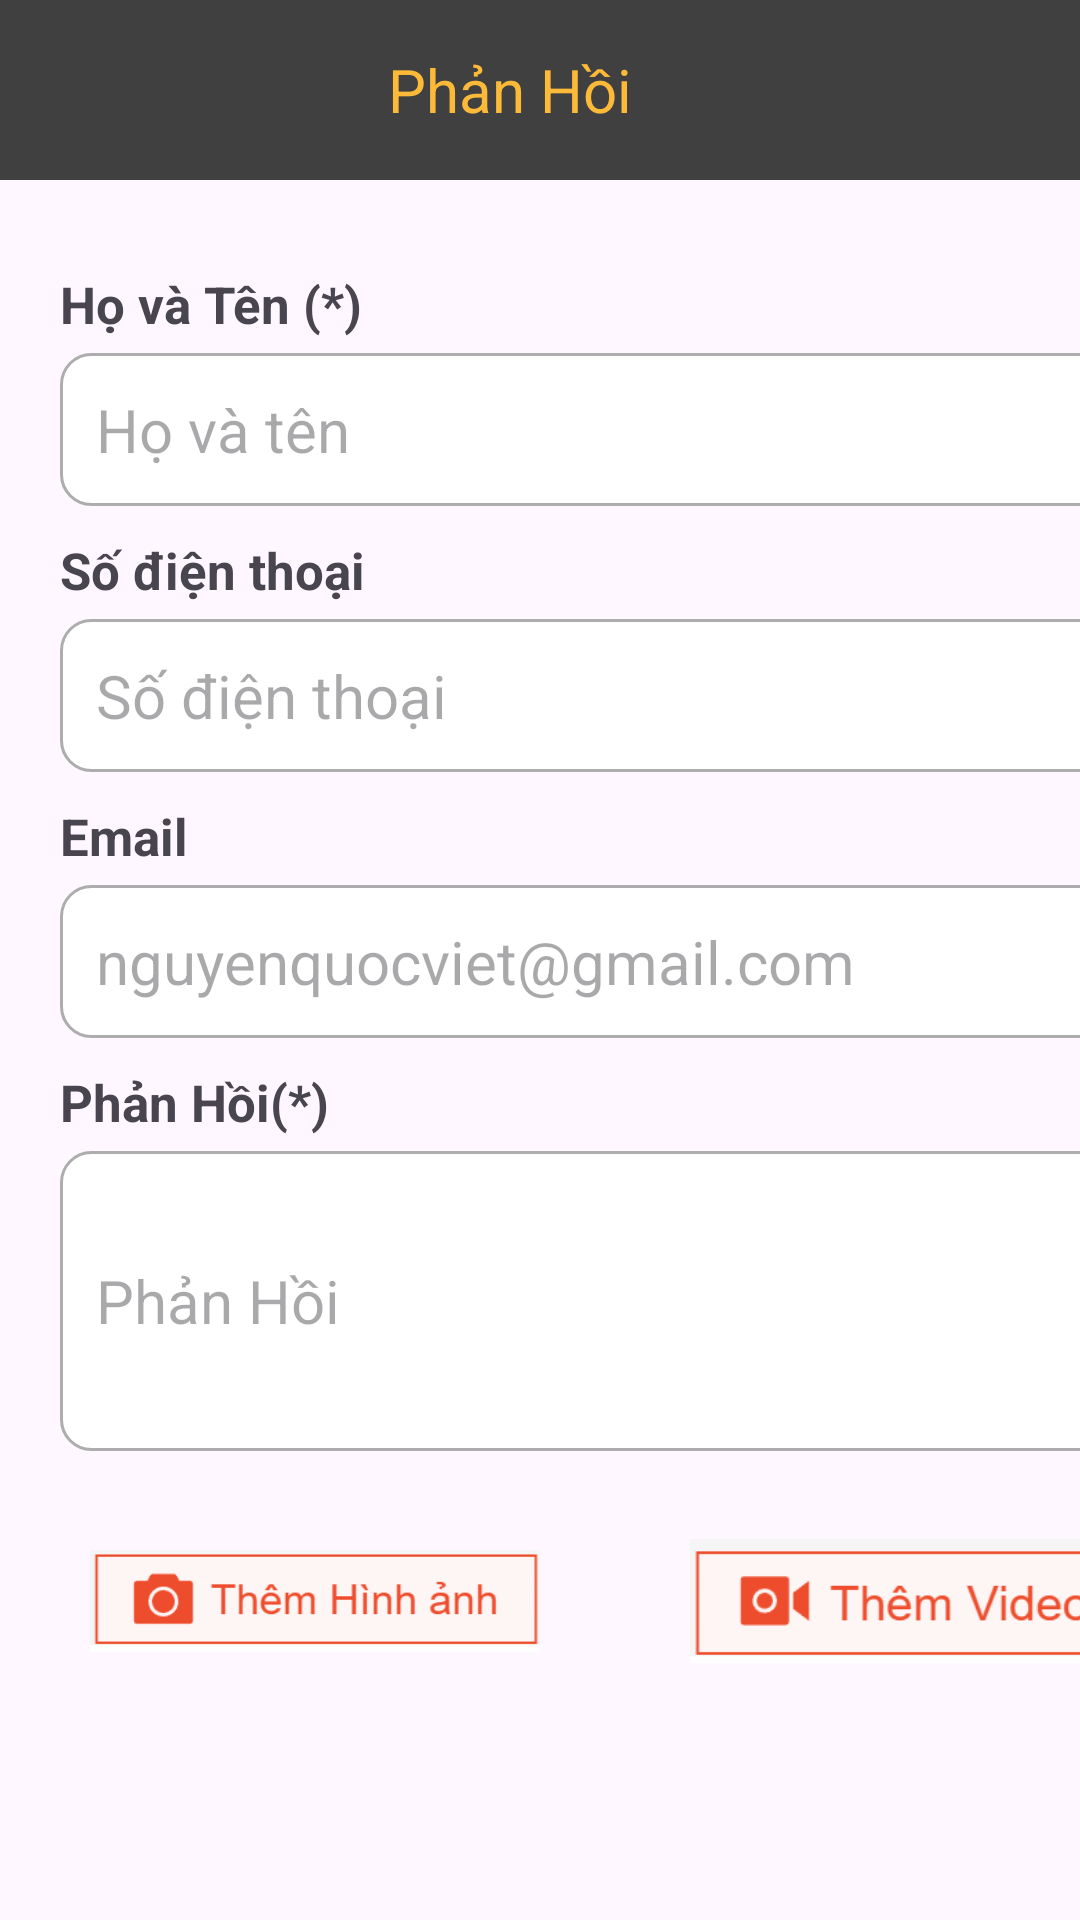

Here is an Android app screen rendered from its layout file. Give the layout XML and the strings, colors and styles it references.
<!-- AndroidManifest.xml: application theme Theme.Project_nhom8 -->
<!-- res/layout/activity_phanhoi.xml -->
<?xml version="1.0" encoding="utf-8"?>
<LinearLayout
    xmlns:android="http://schemas.android.com/apk/res/android"
    xmlns:tools="http://schemas.android.com/tools"
    xmlns:app="http://schemas.android.com/apk/res-auto"
    android:orientation="vertical"
    android:id="@+id/main"
    android:layout_width="match_parent"
    android:layout_height="match_parent"
    >

    <LinearLayout
        android:layout_width="match_parent"
        android:layout_height="60dp"
        android:background="#404040"
        android:gravity="center_vertical"
        android:orientation="horizontal">

        
        <TextView
            android:layout_width="0dp"
            android:layout_height="wrap_content"
            android:textSize="20sp"
            android:textColor="#FDBA38"
            android:layout_marginRight="20dp"
            android:text="Phản Hồi"
            android:layout_weight="1"
            android:gravity="center" />

    </LinearLayout>
    <LinearLayout
        android:layout_width="match_parent"
        android:layout_height="wrap_content"
        android:orientation="vertical"
        android:layout_marginLeft="20dp"
        android:layout_marginTop="30dp">

        <TextView

            android:layout_width="wrap_content"
            android:layout_height="wrap_content"
            android:text="Họ và Tên (*)"
            android:textSize="17dp"
            android:textStyle="bold" />

        <EditText
            android:id="@+id/txttenkhachphanhoi"
            android:layout_width="380dp"
            android:layout_height="wrap_content"
            android:hint="Họ và tên"
            android:layout_marginTop="5dp"
            android:background="@drawable/thietlapedit"
            android:minHeight="48dp"
            android:padding="12dp"
            android:textSize="20sp" />
    </LinearLayout>
    <LinearLayout
        android:layout_width="match_parent"
        android:layout_height="wrap_content"
        android:orientation="vertical"
        android:layout_marginLeft="20dp"
        android:layout_marginTop="10dp">

        <TextView
            android:layout_width="wrap_content"
            android:layout_height="wrap_content"
            android:text="Số điện thoại"
            android:textSize="17dp"
            android:textStyle="bold" />

        <EditText
            android:id="@+id/txtsodienthoaiphanhoi"
            android:layout_width="380dp"
            android:layout_height="wrap_content"
            android:hint="Số điện thoại"
            android:layout_marginTop="5dp"
            android:background="@drawable/thietlapedit"
            android:minHeight="48dp"
            android:padding="12dp"
            android:textSize="20sp" />
    </LinearLayout>
    <LinearLayout
        android:layout_width="match_parent"
        android:layout_height="wrap_content"
        android:orientation="vertical"
        android:layout_marginLeft="20dp"
        android:layout_marginTop="10dp">

        <TextView
            android:layout_width="wrap_content"
            android:layout_height="wrap_content"
            android:text="Email"
            android:textSize="17dp"
            android:textStyle="bold" />

        <EditText
            android:id="@+id/txtemailphanhoi"
            android:layout_width="380dp"
            android:layout_height="wrap_content"
            android:hint="nguyenquocviet@gmail.com"
            android:layout_marginTop="5dp"
            android:background="@drawable/thietlapedit"
            android:minHeight="48dp"
            android:padding="12dp"
            android:textSize="20sp" />
    </LinearLayout>
    <LinearLayout
        android:layout_width="match_parent"
        android:layout_height="wrap_content"
        android:orientation="vertical"
        android:layout_marginLeft="20dp"
        android:layout_marginTop="10dp">

        <TextView
            android:layout_width="wrap_content"
            android:layout_height="wrap_content"
            android:text="Phản Hồi(*)"
            android:textSize="17dp"
            android:textStyle="bold" />

        <EditText
            android:id="@+id/txtphanhoi"
            android:layout_width="380dp"
            android:layout_height="100dp"
            android:hint="Phản Hồi"
            android:layout_marginTop="5dp"
            android:background="@drawable/thietlapedit"
            android:minHeight="48dp"
            android:padding="12dp"
            android:textSize="20sp" />
    </LinearLayout>

    <TableRow
        android:layout_width="match_parent"
        android:layout_height="wrap_content">

        <ImageView
            android:id="@+id/imagemayanh"
            android:layout_width="150dp"
            android:layout_height="100dp"
            android:layout_marginLeft="30dp"
            android:src="@drawable/mayanh" />

        <ImageView
            android:id="@+id/imagefile"
            android:layout_width="150dp"
            android:layout_height="100dp"
            android:layout_marginLeft="50dp"
            android:src="@drawable/file" />
    </TableRow>

    <GridView
        android:id="@+id/gridView"
        android:layout_width="match_parent"
        android:layout_height="100dp"
        android:numColumns="3"
        />



    <LinearLayout
        android:layout_width="match_parent"
        android:layout_height="wrap_content"
        android:orientation="horizontal"
        android:gravity="center_horizontal"
        android:layout_marginTop="20dp">

        <Button
            android:id="@+id/btnSubmit"
            android:layout_width="130dp"
            android:layout_height="wrap_content"
            android:layout_marginLeft="30dp"
            android:layout_marginTop="20dp"
            android:background="#404040"
            android:padding="10dp"
            android:text="Gửi phản hồi"
            android:textColor="#FDBA38"
            app:background="@null"
            app:backgroundTint="@null"
            tools:ignore="TouchTargetSizeCheck" />

        <Button
            android:id="@+id/btnHuy"
            android:layout_width="130dp"
            android:layout_height="wrap_content"
            android:layout_marginLeft="20dp"
            android:layout_marginTop="20dp"
            android:background="#404040"
            android:padding="10dp"
            android:text="Hủy"
            android:textColor="#FDBA38"
            app:background="@null"
            app:backgroundTint="@null"
            tools:ignore="TouchTargetSizeCheck" />
    </LinearLayout>


</LinearLayout>
<!-- resources referenced by this layout -->
<resources>
  <!-- drawable file: png bitmap (drawable, 4880 bytes) -->
  <!-- drawable mayanh: png bitmap (drawable, 4309 bytes) -->
  <!-- drawable thietlapedit (drawable) -->
  <?xml version="1.0" encoding="utf-8"?>
  <shape xmlns:android="http://schemas.android.com/apk/res/android">
      <solid android:color="@android:color/white" />
      <corners android:radius="10dp" />
      <stroke
          android:width="1dp"
          android:color="#ADADAD" /> 
  </shape>
  <style name="Theme.Project_nhom8" parent="Base.Theme.Project_nhom8" />
  <style name="Base.Theme.Project_nhom8" parent="Theme.Material3.DayNight.NoActionBar">
          
          
          <item name="colorPrimary">@color/lavender</item>
          <item name="colorPrimaryVariant">@color/lavender</item>
      </style>
  <color name="lavender">#404040</color>
</resources>
